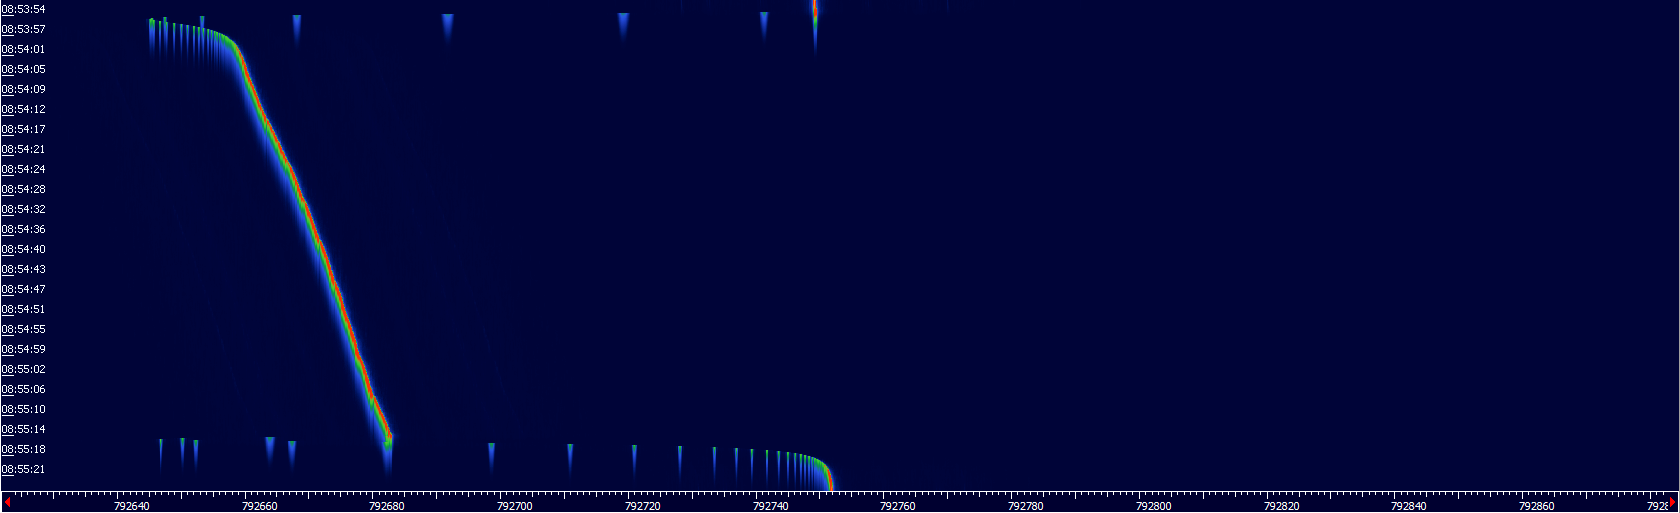

The data file committed next to this chart (first rows):
ultramarin1000, 
X, Y
792575, 0.01433
792576, 0.01271
792577, 0.01297
792578, 0.01394
792579, 0.01394
792580, 0.01465
792582, 0.01782
792582, 0.01369
792584, 0.01627
792586, 0.02064
792587, 0.02321
792589, 0.02769
792591, 0.03143
792594, 0.03897
792597, 0.0492
792600, 0.05835
792603, 0.07037
792606, 0.08035
792609, 0.08873
792612, 0.09842
792615, 0.1063
792618, 0.1149
792621, 0.1254
792624, 0.1339
792627, 0.1454
792630, 0.1554
792634, 0.1664
792637, 0.1771
792640, 0.1875
792644, 0.2003
792648, 0.2118
792651, 0.224
792655, 0.2371
792659, 0.2508
792663, 0.2634
792666, 0.2735
792669, 0.2859
792673, 0.2967
792676, 0.3065
792676, 0.3019
